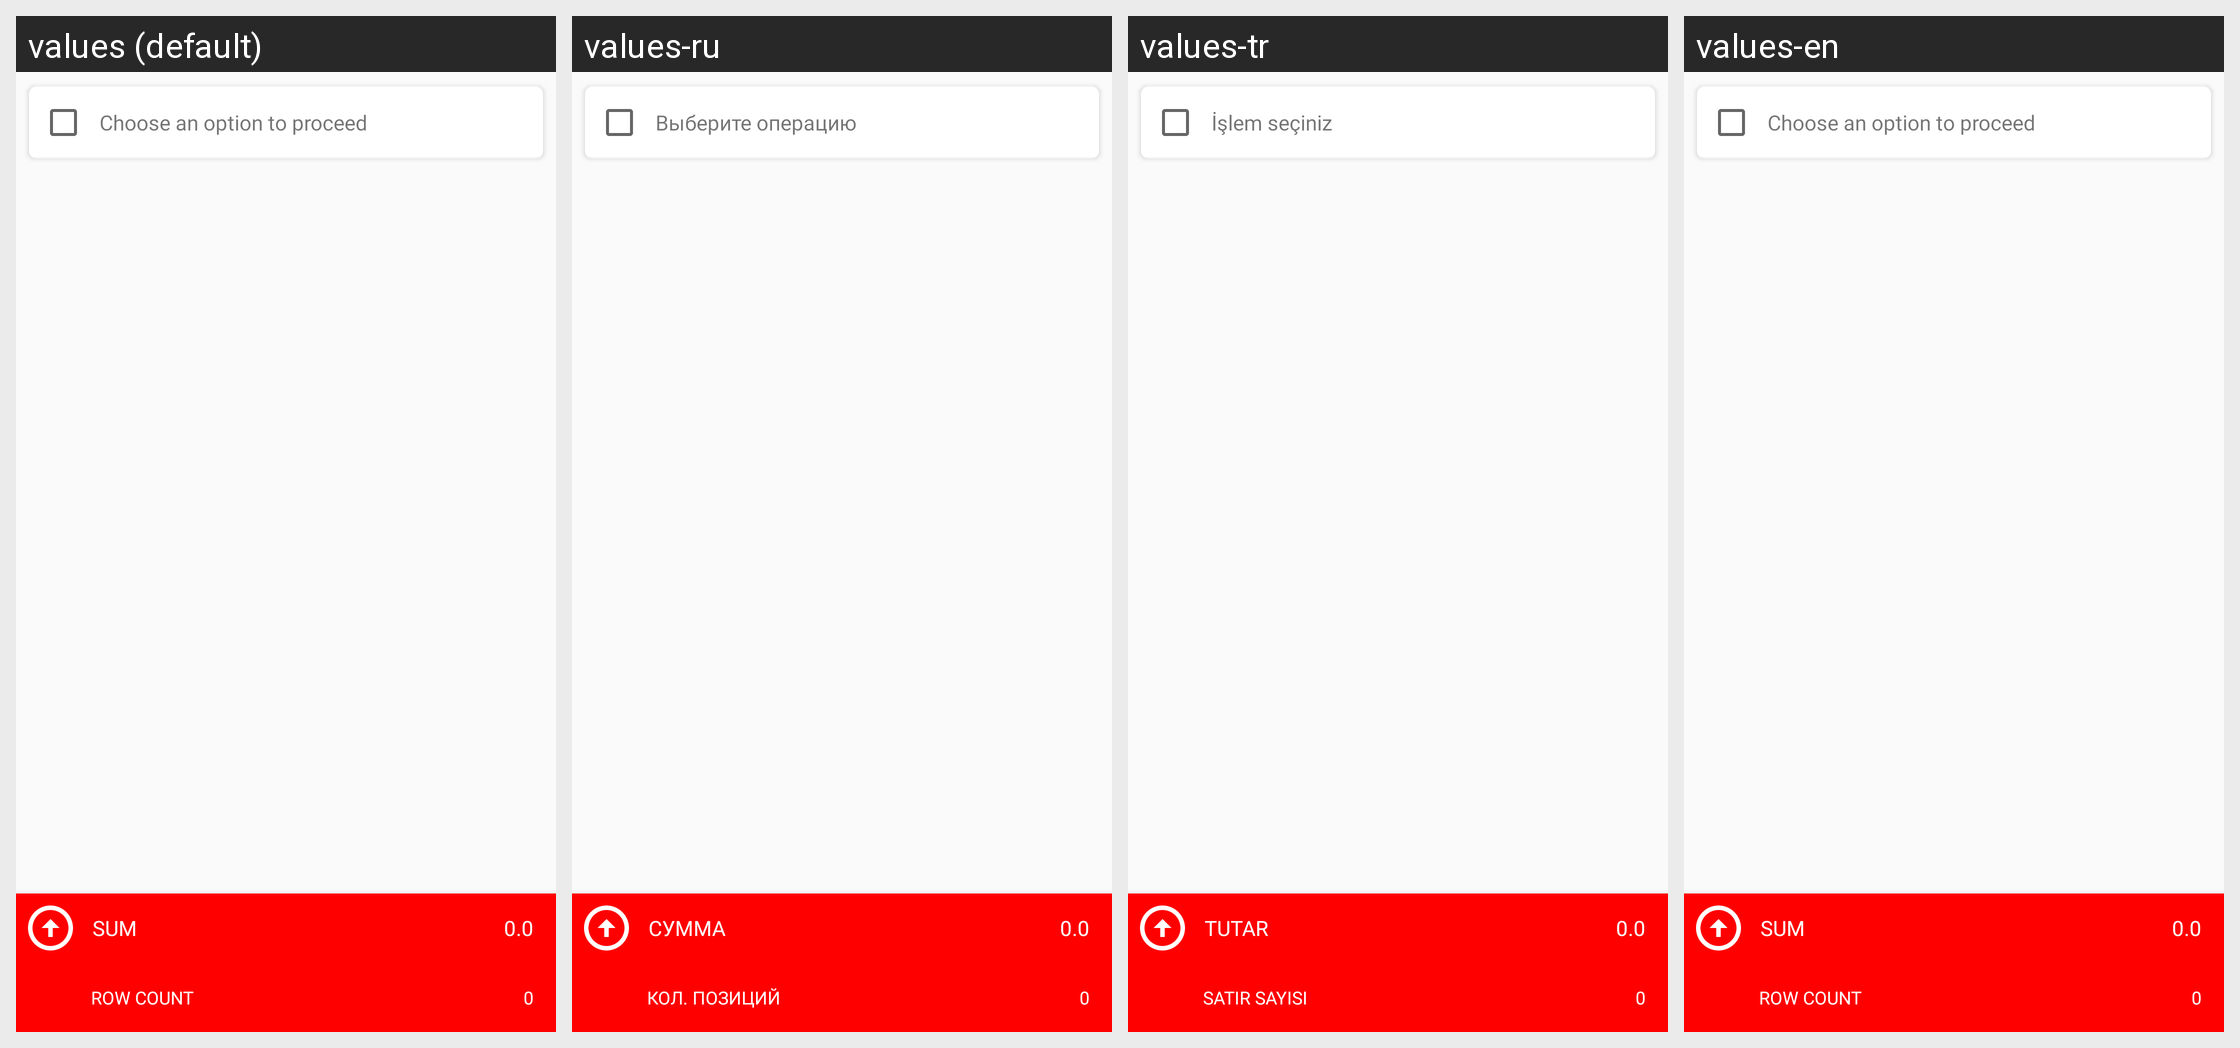

The Android screen above is rendered under several locales of the same app. Produce the string resources it draws, with the default and per-locale values.
Android screen res/layout/fragment_data_kasa.xml rendered under 4 locales, left to right: values (default), values-ru, values-tr, values-en. Device: Nexus 5 (rendered at 1080×1920; each locale shown at half size, 540×960, under a caption strip naming it); theme Theme.MaterialComponents.Light.NoActionBar.
Strings drawn on this screen, with the default value and each locale's value (text and hints the layout hard-codes, and strings that could not be matched under every locale, appear in the picture but are not listed):

data_export_title
  values: Choose an option to proceed
  values-ru: Выберите операцию
  values-tr: İşlem seçiniz
  values-en: Choose an option to proceed

items_tutar_label
  values: Sum
  values-ru: Сумма
  values-tr: Tutar
  values-en: Sum

client_order_bottom_panel_rowcount
  values: Row count
  values-ru: Кол. позиций
  values-tr: Satır sayısı
  values-en: Row count
